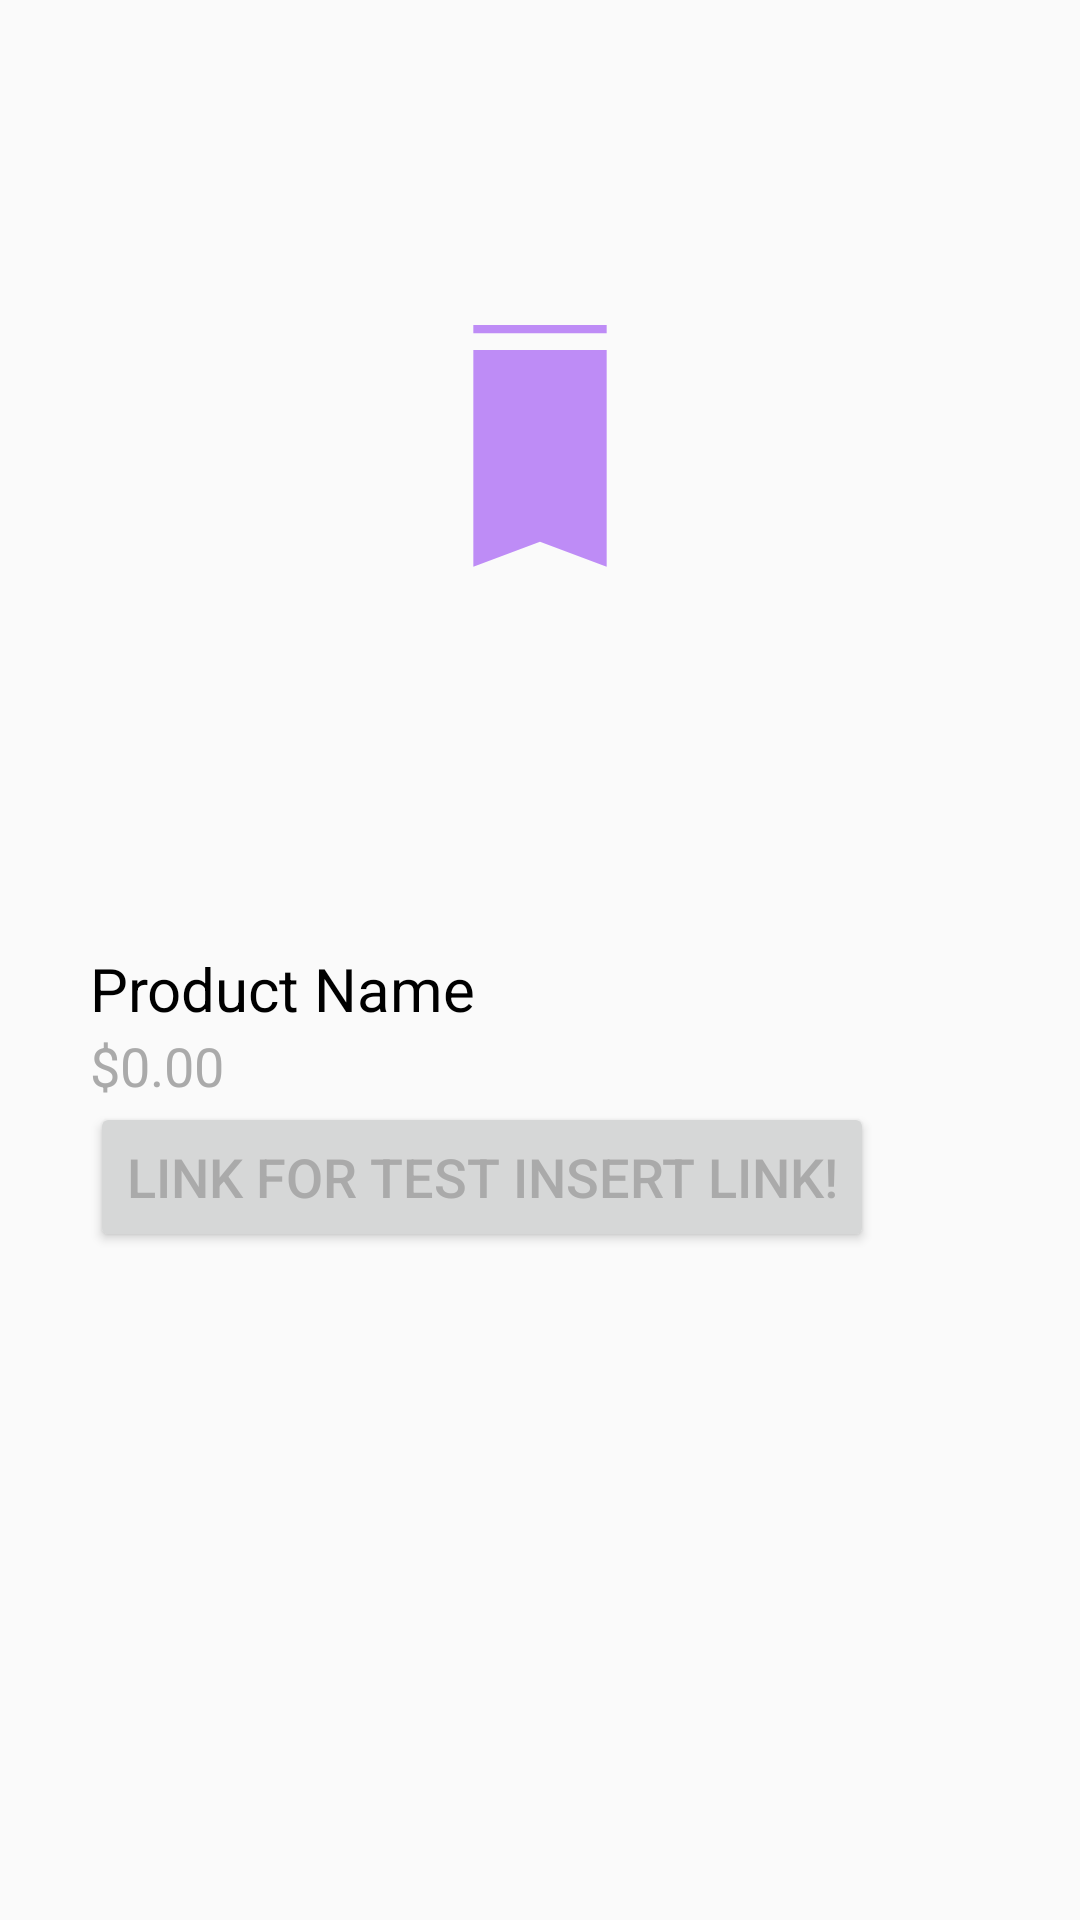

Android layout source for this screen:
<!-- AndroidManifest.xml: application theme Theme.AiCloset -->
<!-- res/layout/activity_product_detail.xml -->
<androidx.constraintlayout.widget.ConstraintLayout
    xmlns:android="http://schemas.android.com/apk/res/android"
    xmlns:app="http://schemas.android.com/apk/res-auto"
    xmlns:tools="http://schemas.android.com/tools"
    android:layout_width="match_parent"
    android:layout_height="match_parent"
    android:visibility="visible"
    tools:context=".MainActivity">

    
    <ImageView
        android:id="@+id/product_detail_image"
        app:layout_constraintStart_toStartOf="parent"
        app:layout_constraintEnd_toEndOf="parent"
        android:layout_width="300dp"
        android:layout_height="300dp"
        android:contentDescription="Product Image"
        android:background="@drawable/ic_product_placeholder"
        tools:ignore="MissingConstraints" />

    
    <TextView
        android:id="@+id/product_detail_name"
        android:layout_width="wrap_content"
        android:layout_height="wrap_content"
        android:text="Product Name"
        android:textSize="20sp"
        android:textColor="@android:color/black"
        android:layout_marginTop="16dp"
        app:layout_constraintTop_toBottomOf="@id/product_detail_image"
        app:layout_constraintStart_toStartOf="@id/product_detail_image"
        tools:ignore="MissingConstraints" />

    
    <TextView
        android:id="@+id/product_detail_price"
        android:layout_width="wrap_content"
        android:layout_height="wrap_content"
        android:text="$0.00"
        android:textSize="18sp"
        android:textColor="@android:color/darker_gray"
        app:layout_constraintTop_toBottomOf="@id/product_detail_name"
        app:layout_constraintStart_toStartOf="@id/product_detail_image"
        tools:ignore="MissingConstraints" />

    
    <Button
        android:id="@+id/product_detail_link"
        android:layout_width="wrap_content"
        android:layout_height="50dp"
        android:text="link for test insert link!"
        android:textSize="18sp"
        android:textColor="@android:color/darker_gray"
        app:layout_constraintTop_toBottomOf="@id/product_detail_price"
        app:layout_constraintStart_toStartOf="@id/product_detail_image"
        tools:ignore="MissingConstraints"/>
    

</androidx.constraintlayout.widget.ConstraintLayout>
<!-- resources referenced by this layout -->
<resources>
  <!-- drawable ic_product_placeholder (drawable) -->
  <?xml version="1.0" encoding="utf-8"?>
  <vector xmlns:android="http://schemas.android.com/apk/res/android"
      android:width="108dp"
      android:height="108dp"
      android:viewportWidth="108"
      android:viewportHeight="108">
      <path
          android:fillColor="#BE8CF6"
          android:pathData="M46,39
                            L62,39
                            V40
                            H46 Z"/>
  
      <path
          android:fillColor="#BE8CF6"
          android:pathData="M46,42
                            V68
                            L54,65
                            L62,68
                            V42 Z"/>
  </vector>
  <style name="Theme.AiCloset" parent="android:Theme.Material.Light.NoActionBar" />
</resources>
